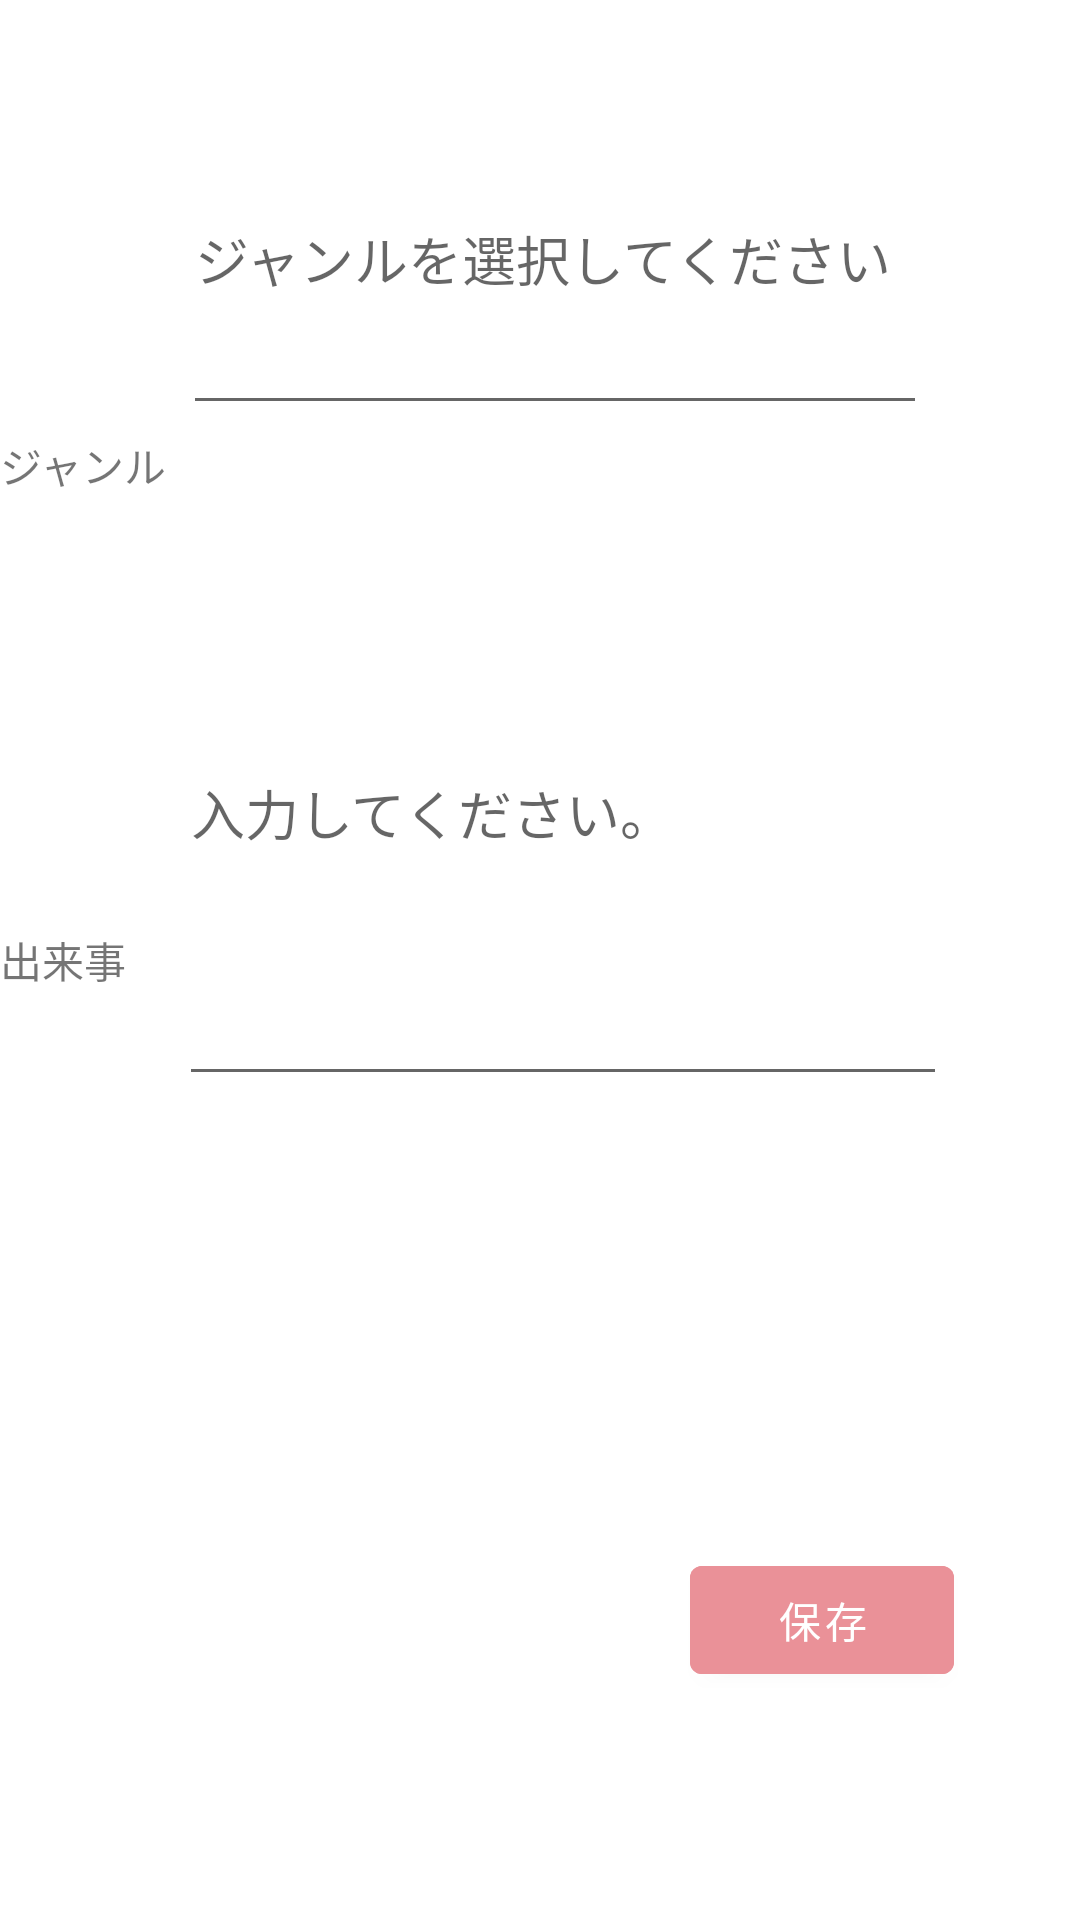

Layout XML and referenced resources for this Android screen:
<!-- AndroidManifest.xml: application theme Theme.OmoshiroRecycle -->
<!-- res/layout/activity_toko.xml -->
<?xml version="1.0" encoding="utf-8"?>
<androidx.constraintlayout.widget.ConstraintLayout xmlns:android="http://schemas.android.com/apk/res/android"
    xmlns:app="http://schemas.android.com/apk/res-auto"
    xmlns:tools="http://schemas.android.com/tools"
    android:layout_width="match_parent"
    android:layout_height="match_parent"
    tools:context=".Toko">

    <TextView
        android:id="@+id/textView"
        android:layout_width="wrap_content"
        android:layout_height="wrap_content"
        android:text="出来事"
        app:layout_constraintBottom_toBottomOf="parent"
        app:layout_constraintStart_toStartOf="parent"
        app:layout_constraintTop_toTopOf="parent" />

    <EditText
        android:id="@+id/editTextTextPersonName2"
        android:layout_width="256dp"
        android:layout_height="192dp"
        android:ems="10"
        android:hint="入力してください。"
        android:inputType="textPersonName"
        app:layout_constraintBottom_toBottomOf="parent"
        app:layout_constraintEnd_toEndOf="parent"
        app:layout_constraintHorizontal_bias="0.574"
        app:layout_constraintStart_toStartOf="parent"
        app:layout_constraintTop_toTopOf="parent"
        app:layout_constraintVertical_bias="0.387" />

    <Button
        android:id="@+id/button9"
        android:layout_width="wrap_content"
        android:layout_height="wrap_content"
        android:layout_marginBottom="76dp"
        android:text="保存"
        android:backgroundTint="#EA9198"
        app:layout_constraintBottom_toBottomOf="parent"
        app:layout_constraintEnd_toEndOf="parent"
        app:layout_constraintHorizontal_bias="0.845"
        app:layout_constraintStart_toStartOf="parent" />

    <TextView
        android:id="@+id/textView5"
        android:layout_width="wrap_content"
        android:layout_height="wrap_content"
        android:text="ジャンル"
        app:layout_constraintBottom_toTopOf="@+id/textView"
        app:layout_constraintStart_toStartOf="parent"
        app:layout_constraintTop_toTopOf="parent" />

    <EditText
        android:id="@+id/editTextTextPersonName3"
        android:layout_width="248dp"
        android:layout_height="114dp"
        android:ems="10"
        android:hint="ジャンルを選択してください"
        android:inputType="textPersonName"
        app:layout_constraintBottom_toTopOf="@+id/editTextTextPersonName2"
        app:layout_constraintEnd_toEndOf="parent"
        app:layout_constraintHorizontal_bias="0.546"
        app:layout_constraintStart_toStartOf="parent"
        app:layout_constraintTop_toTopOf="parent"
        app:layout_constraintVertical_bias="0.469" />
</androidx.constraintlayout.widget.ConstraintLayout>
<!-- resources referenced by this layout -->
<resources>
  <style name="Theme.OmoshiroRecycle" parent="Theme.MaterialComponents.DayNight.DarkActionBar">
          
          <item name="colorPrimary">#ffa500</item>
          <item name="colorPrimaryVariant">#ff8c00</item>
          <item name="colorOnPrimary">@color/white</item>
          
          <item name="colorSecondary">@color/teal_200</item>
          <item name="colorSecondaryVariant">@color/teal_700</item>
          <item name="colorOnSecondary">@color/black</item>
          
          <item name="android:statusBarColor" tools:targetApi="l">?attr/colorPrimaryVariant</item>
          
      </style>
  <!-- not gathered from this repository: default colours our renderer supplied (Android Studio template values) -->
  <color name="teal_200">#FF03DAC5</color>
  <color name="teal_700">#FF018786</color>
  <color name="black">#FF000000</color>
  <color name="white">#FFFFFFFF</color>
</resources>
